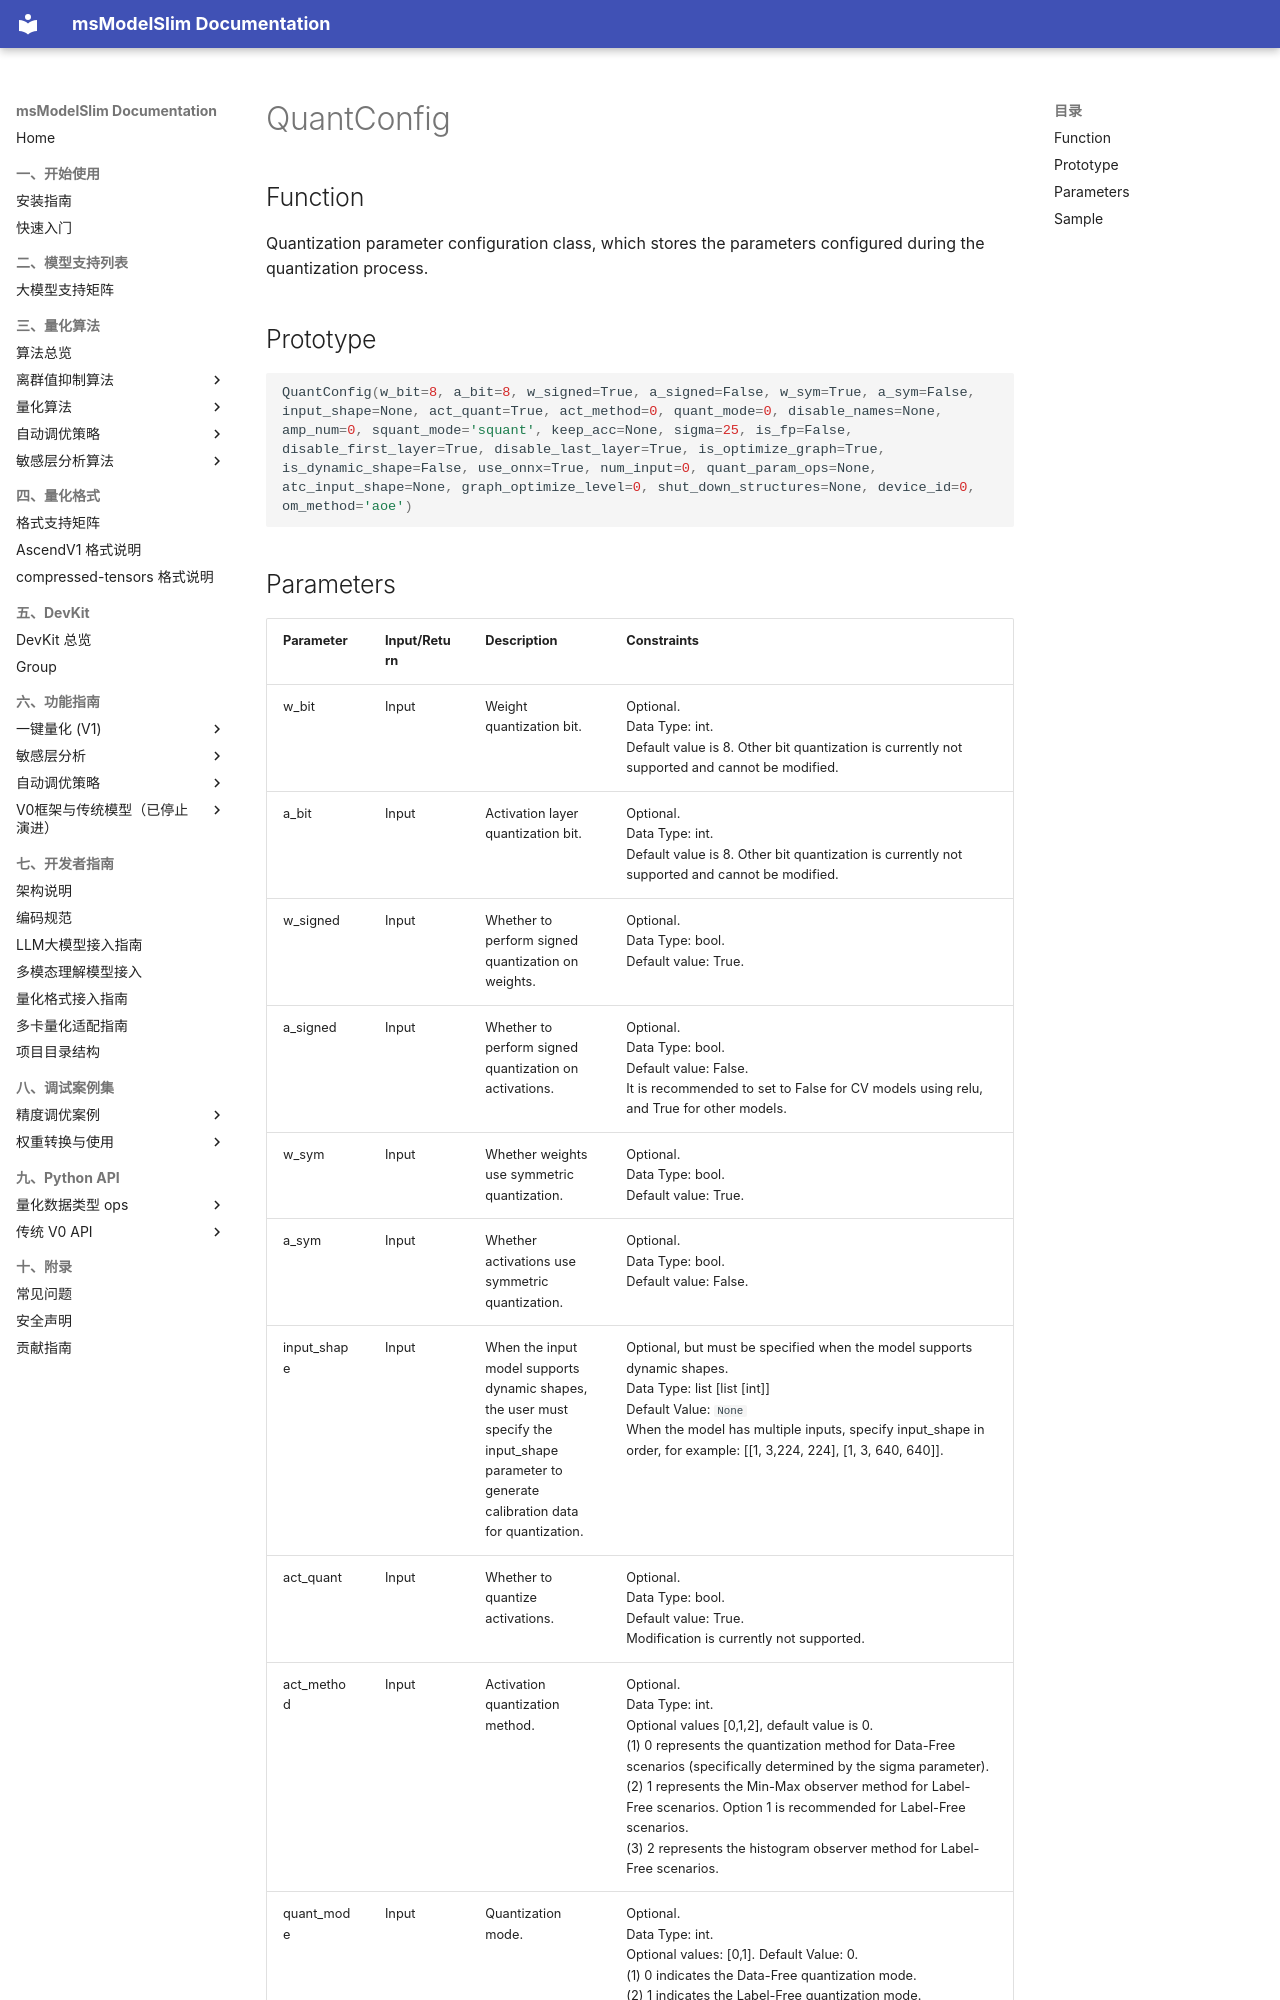

repository: Ascend/msmodelslim · page: en/api_reference/python_api_v0/quantization_apis/[onnx]post_training_quantization/QuantConfig_squant_ptq/index.html · generator: mkdocs

# QuantConfig

## Function

Quantization parameter configuration class, which stores the parameters configured during the quantization process.

## Prototype

```python
QuantConfig(w_bit=8, a_bit=8, w_signed=True, a_signed=False, w_sym=True, a_sym=False, input_shape=None, act_quant=True, act_method=0, quant_mode=0, disable_names=None, amp_num=0, squant_mode='squant', keep_acc=None, sigma=25, is_fp=False, disable_first_layer=True, disable_last_layer=True, is_optimize_graph=True, is_dynamic_shape=False, use_onnx=True, num_input=0, quant_param_ops=None, atc_input_shape=None, graph_optimize_level=0, shut_down_structures=None, device_id=0, om_method='aoe')
```
